Run: headless pygame with SDL's dummy video driver; simulated clock (each Clock.tick advances the game by its frame time, no real sleeping); random seed 0; keys injected as events and as key.get_pressed() state; no mouse input.
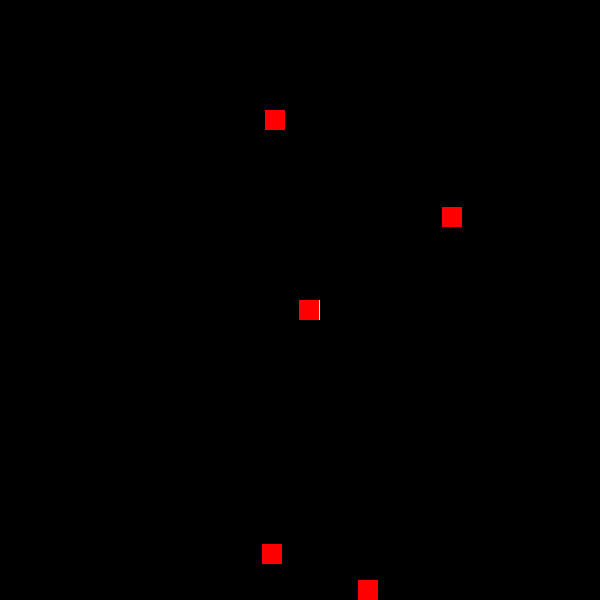
Frame 1 of 4 · flips 1–60 · no input
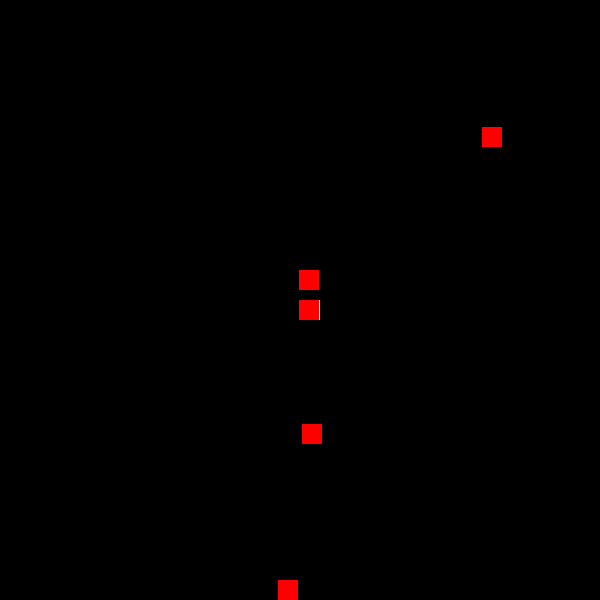
Frame 2 of 4 · flips 61–180 · tapped SPACE, RETURN · held RIGHT (→), D
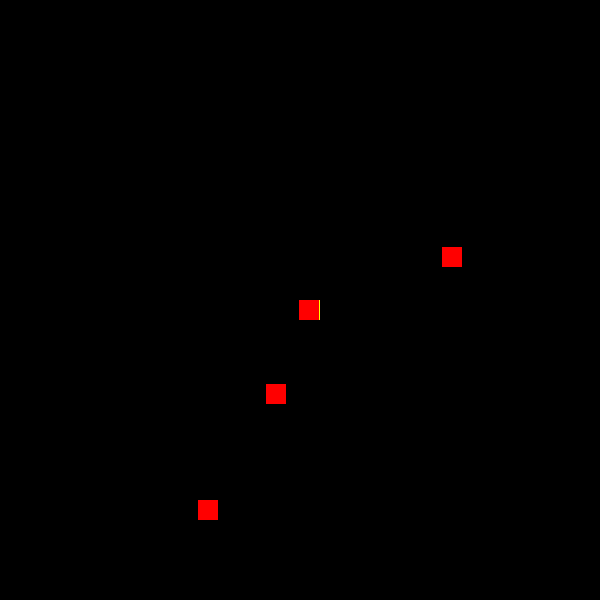
Frame 3 of 4 · flips 181–300 · held DOWN (↓), S
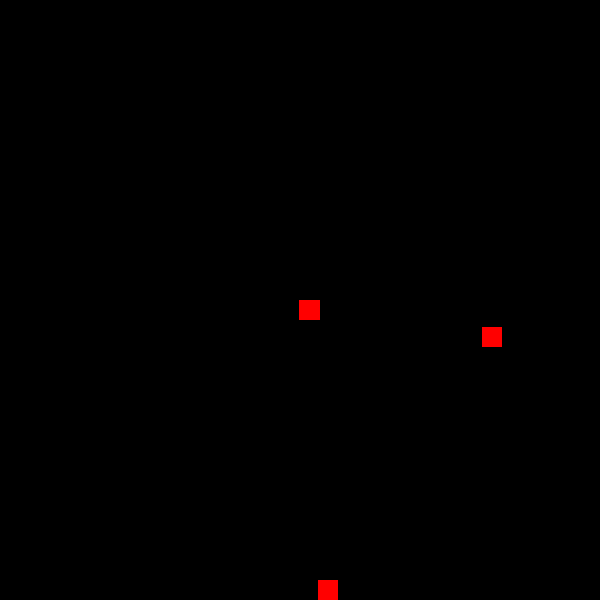
Frame 4 of 4 · flips 301–420 · held LEFT (←), A, UP (↑), W

The pygame program that drew these frames:

import pygame
import random
import math

pygame.init()

longueur, hauteur = 600, 600
win = pygame.display.set_mode((longueur, hauteur))
clock = pygame.time.Clock()

pacman = pygame.Rect(300, 300, 20, 20)

# Fonction distance
def distance(r1, r2):
    return math.sqrt((r1.x - r2.x)**2 + (r1.y - r2.y)**2)

# Création des fantômes
fantomes = []
fantome_vitesse = 2

for i in range(5):
    x = random.randint(50, longueur - 50)
    y = random.randint(50, hauteur - 50)
    fantomes.append({
        "rect": pygame.Rect(x, y, 20, 20),
        "dir": [0, 0],
        "timer": 0
    })

running = True
while running:
    clock.tick(60)

    for event in pygame.event.get():
        if event.type == pygame.QUIT:
            running = False

    # Déplacement des fantômes
    for fantome in fantomes:
        rect = fantome["rect"]
        d = distance(pacman, rect)

        if d < 120:
            # Fantôme poursuit Pacman
            if pacman.x > rect.x: rect.x += fantome_vitesse
            if pacman.x < rect.x: rect.x -= fantome_vitesse
            if pacman.y > rect.y: rect.y += fantome_vitesse
            if pacman.y < rect.y: rect.y -= fantome_vitesse

        else:
            # Déplacement aléatoire
            if fantome["timer"] == 0:
                fantome["dir"] = [
                    random.choice([-1, 0, 1]),
                    random.choice([-1, 0, 1])
                ]
                fantome["timer"] = 20

            rect.x += fantome["dir"][0] * fantome_vitesse
            rect.y += fantome["dir"][1] * fantome_vitesse
            fantome["timer"] -= 1

        # Empêcher les fantômes de sortir de l'écran
        rect.x = max(0, min(longueur - 20, rect.x))
        rect.y = max(0, min(hauteur - 20, rect.y))

    # Affichage
    win.fill((0, 0, 0))

    pygame.draw.rect(win, (255, 255, 0), pacman)
    for fantome in fantomes:
        pygame.draw.rect(win, (255, 0, 0), fantome["rect"])

    pygame.display.update()

pygame.quit()
